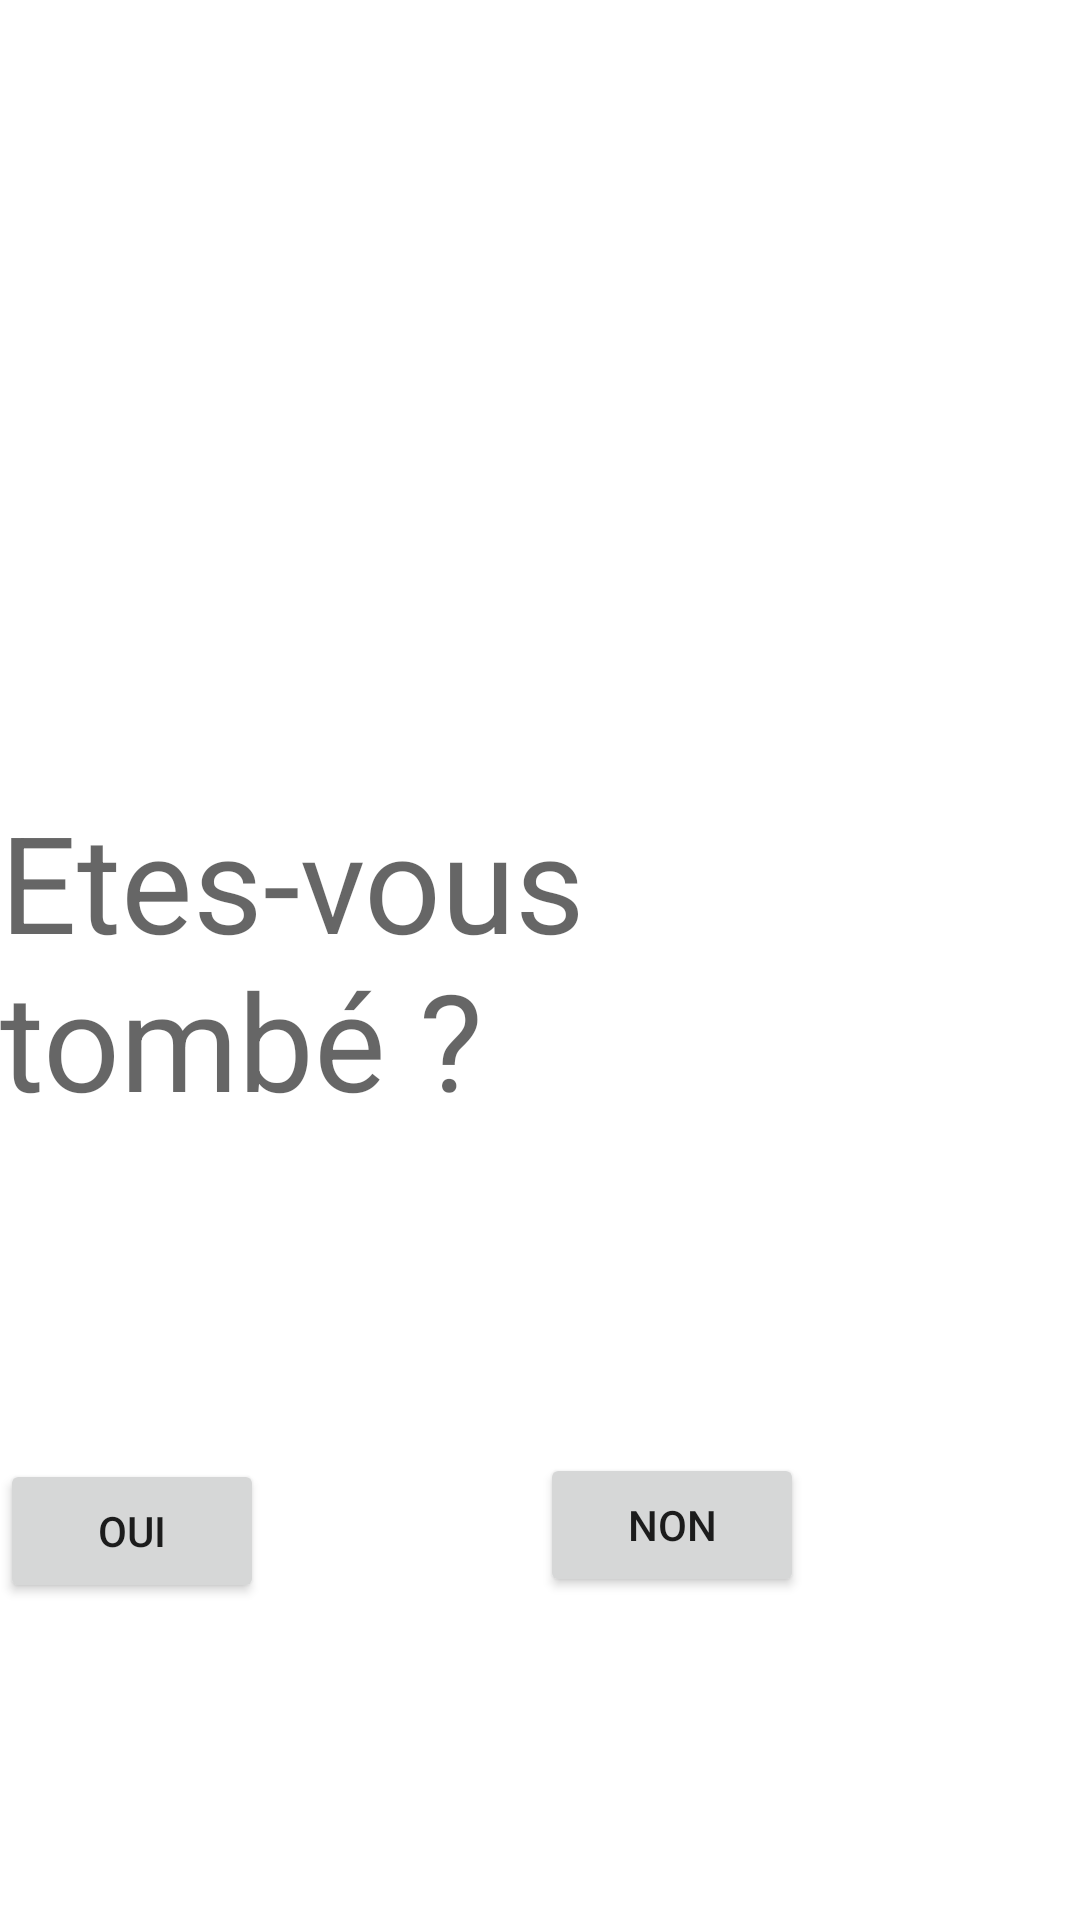

Here is an Android app screen rendered from its layout file. Give the layout XML and the strings, colors and styles it references.
<!-- AndroidManifest.xml: application theme Theme.CrashDetector -->
<!-- res/layout/fragment_help.xml -->
<?xml version="1.0" encoding="utf-8"?>
<androidx.constraintlayout.widget.ConstraintLayout xmlns:android="http://schemas.android.com/apk/res/android"
    xmlns:app="http://schemas.android.com/apk/res-auto"
    android:layout_width="match_parent"
    android:layout_height="match_parent">

    <TextView
        android:id="@+id/textView2"
        android:layout_width="wrap_content"
        android:layout_height="wrap_content"
        android:text="Etes-vous tombé ?"
        android:textAppearance="@style/TextAppearance.AppCompat.Display2"
        app:layout_constraintBottom_toBottomOf="parent"
        app:layout_constraintEnd_toEndOf="parent"
        app:layout_constraintStart_toStartOf="parent"
        app:layout_constraintTop_toTopOf="parent" />

    <Button
        android:id="@+id/buttonYesFall"
        android:layout_width="wrap_content"
        android:layout_height="wrap_content"
        android:layout_marginTop="4dp"
        android:text="OUI"
        app:layout_constraintBottom_toBottomOf="parent"
        app:layout_constraintStart_toStartOf="@+id/textView2"
        app:layout_constraintTop_toBottomOf="@+id/textView2" />

    <Button
        android:id="@+id/buttonNotFall"
        android:layout_width="wrap_content"
        android:layout_height="wrap_content"
        android:text="NON"
        app:layout_constraintBottom_toBottomOf="parent"
        app:layout_constraintEnd_toEndOf="@+id/textView2"
        app:layout_constraintStart_toEndOf="@+id/buttonYesFall"
        app:layout_constraintTop_toBottomOf="@+id/textView2" />

</androidx.constraintlayout.widget.ConstraintLayout>
<!-- resources referenced by this layout -->
<resources>
  <style name="Theme.CrashDetector" parent="Theme.MaterialComponents.DayNight.DarkActionBar">
          
          <item name="colorPrimary">@color/green</item>
          <item name="colorPrimaryVariant">@color/blue</item>
          <item name="colorOnPrimary">@color/white</item>
          
          <item name="colorSecondary">@color/teal_200</item>
          <item name="colorSecondaryVariant">@color/teal_700</item>
          <item name="colorOnSecondary">@color/black</item>
          
          <item name="android:statusBarColor" tools:targetApi="l">?attr/colorPrimaryVariant</item>
          
      </style>
  <color name="green">#608953</color>
  <color name="white">#FFFFFFFF</color>
  <color name="teal_200">#FF03DAC5</color>
  <color name="teal_700">#FF018786</color>
  <color name="black">#FF000000</color>
</resources>
